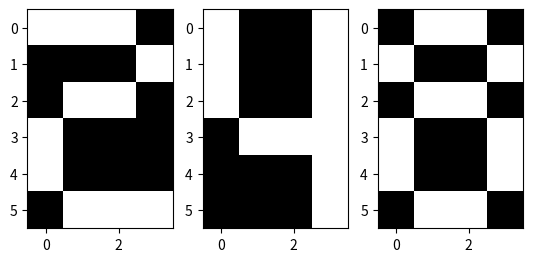

Generate this figure with matplotlib:
import numpy as np
import matplotlib.pyplot as plt
import matplotlib.cm as cm
import matplotlib.image as mpimg


# Необходимые функции
def get_net_forward(signal, weight):
    return np.dot(signal, weight)


def get_net_backward(response, weight):
    return np.dot(response, weight.transpose())


def activation_function(net):
    result = [[-1 if element <= 0 else 1 for element in row] for row in net]
    return np.array(result)


def show_signal(signal):
    signal_binary = np.array([[0 if element == -1 else 1 for element in row] for row in signal])
    plt.imsave('filename_1.png', np.array(signal_binary[0]).reshape(6, 4), cmap=cm.gray)
    plt.imsave('filename_2.png', np.array(signal_binary[1]).reshape(6, 4), cmap=cm.gray)
    plt.imsave('filename_3.png', np.array(signal_binary[2]).reshape(6, 4), cmap=cm.gray)
    img_1 = mpimg.imread('filename_1.png')
    img_2 = mpimg.imread('filename_2.png')
    img_3 = mpimg.imread('filename_3.png')
    plt.subplot(131)
    plt.imshow(img_1)
    plt.subplot(132)
    plt.imshow(img_2)
    plt.subplot(133)
    plt.imshow(img_3)
    plt.show()


def activation_function(net, prev_f):
    for row in range(len(net)):
        for idx_ in range(len(net[row])):
            if net[row, idx_] == 0:
                net[row, idx_] = prev_f[row, idx_]
            elif net[row, idx_] < 0:
                net[row, idx_] = -1
            else:
                net[row, idx_] = 1
    return net


# расчет сигналов комбенированных входов и выходов нейронов второго слоя
def get_response(signal_, weight_, expected_signal):
    net = get_net_forward(signal_, weight_)
    response_got = activation_function(net, expected_signal)
    return response_got


# расчет сигналов комбенированных входов и выходов нейронов первого слоя
def get_signal(response, weight, expected_response):
    net = get_net_backward(response, weight)
    signal_got = activation_function(net, expected_response)
    return signal_got


response = np.array([[-1, -1, 1],
                     [-1, 1, -1],
                     [-1, 1, 1]])
signal = np.array([
    [1, 1, 1, -1, -1, -1, -1, 1, -1, 1, 1, -1, 1, -1, -1, -1, 1, -1, -1, -1, -1, 1, 1, 1],
    [1, -1, -1, 1, 1, -1, -1, 1, 1, -1, -1, 1, -1, 1, 1, 1, -1, -1, -1, 1, -1, -1, -1, 1],
    [-1, 1, 1, -1, 1, -1, -1, 1, -1, 1, 1, -1, 1, -1, -1, 1, 1, -1, -1, 1, -1, 1, 1, -1]]
)

show_signal(signal)
# вычисление компонентов матрицы весов по правила Хебба
weight = np.dot(signal.transpose(), response)

print(weight.transpose(), '\n')

# Рабочий режим. Расчет выходов нейронов второго слоя
response_got = get_response(signal, weight, signal)

(response_got == response).all()

print(response_got)

# Рабочий режим. Расчет выходов нейронов первого слоя

signal_got = get_signal(response_got, weight, response)

print((signal_got == signal).all())

show_signal(signal_got)

# Рабочий режим. Расчет выходов нейронов второго слоя с искажениями во входном векторе
# Случайно выбираем 3 пикселя в исходном сигнале (10% от 24 пикселей), изменяем их.
# После цикла в нейронной сети Коско сигнал правильно восстановлен.

noisy_signal = signal.copy()
for i in range(noisy_signal.shape[0]):
    np.random.seed = 24
    idx_to_change = np.random.randint(0, noisy_signal.shape[1], 3)
    for idx in idx_to_change:
        noisy_signal[i, idx] *= (-1)

print(noisy_signal)

show_signal(noisy_signal)

response_got = get_response(noisy_signal, weight, signal)
signal_got = get_signal(response_got, weight, response)
show_signal(signal_got)

print((signal_got == signal).all())
